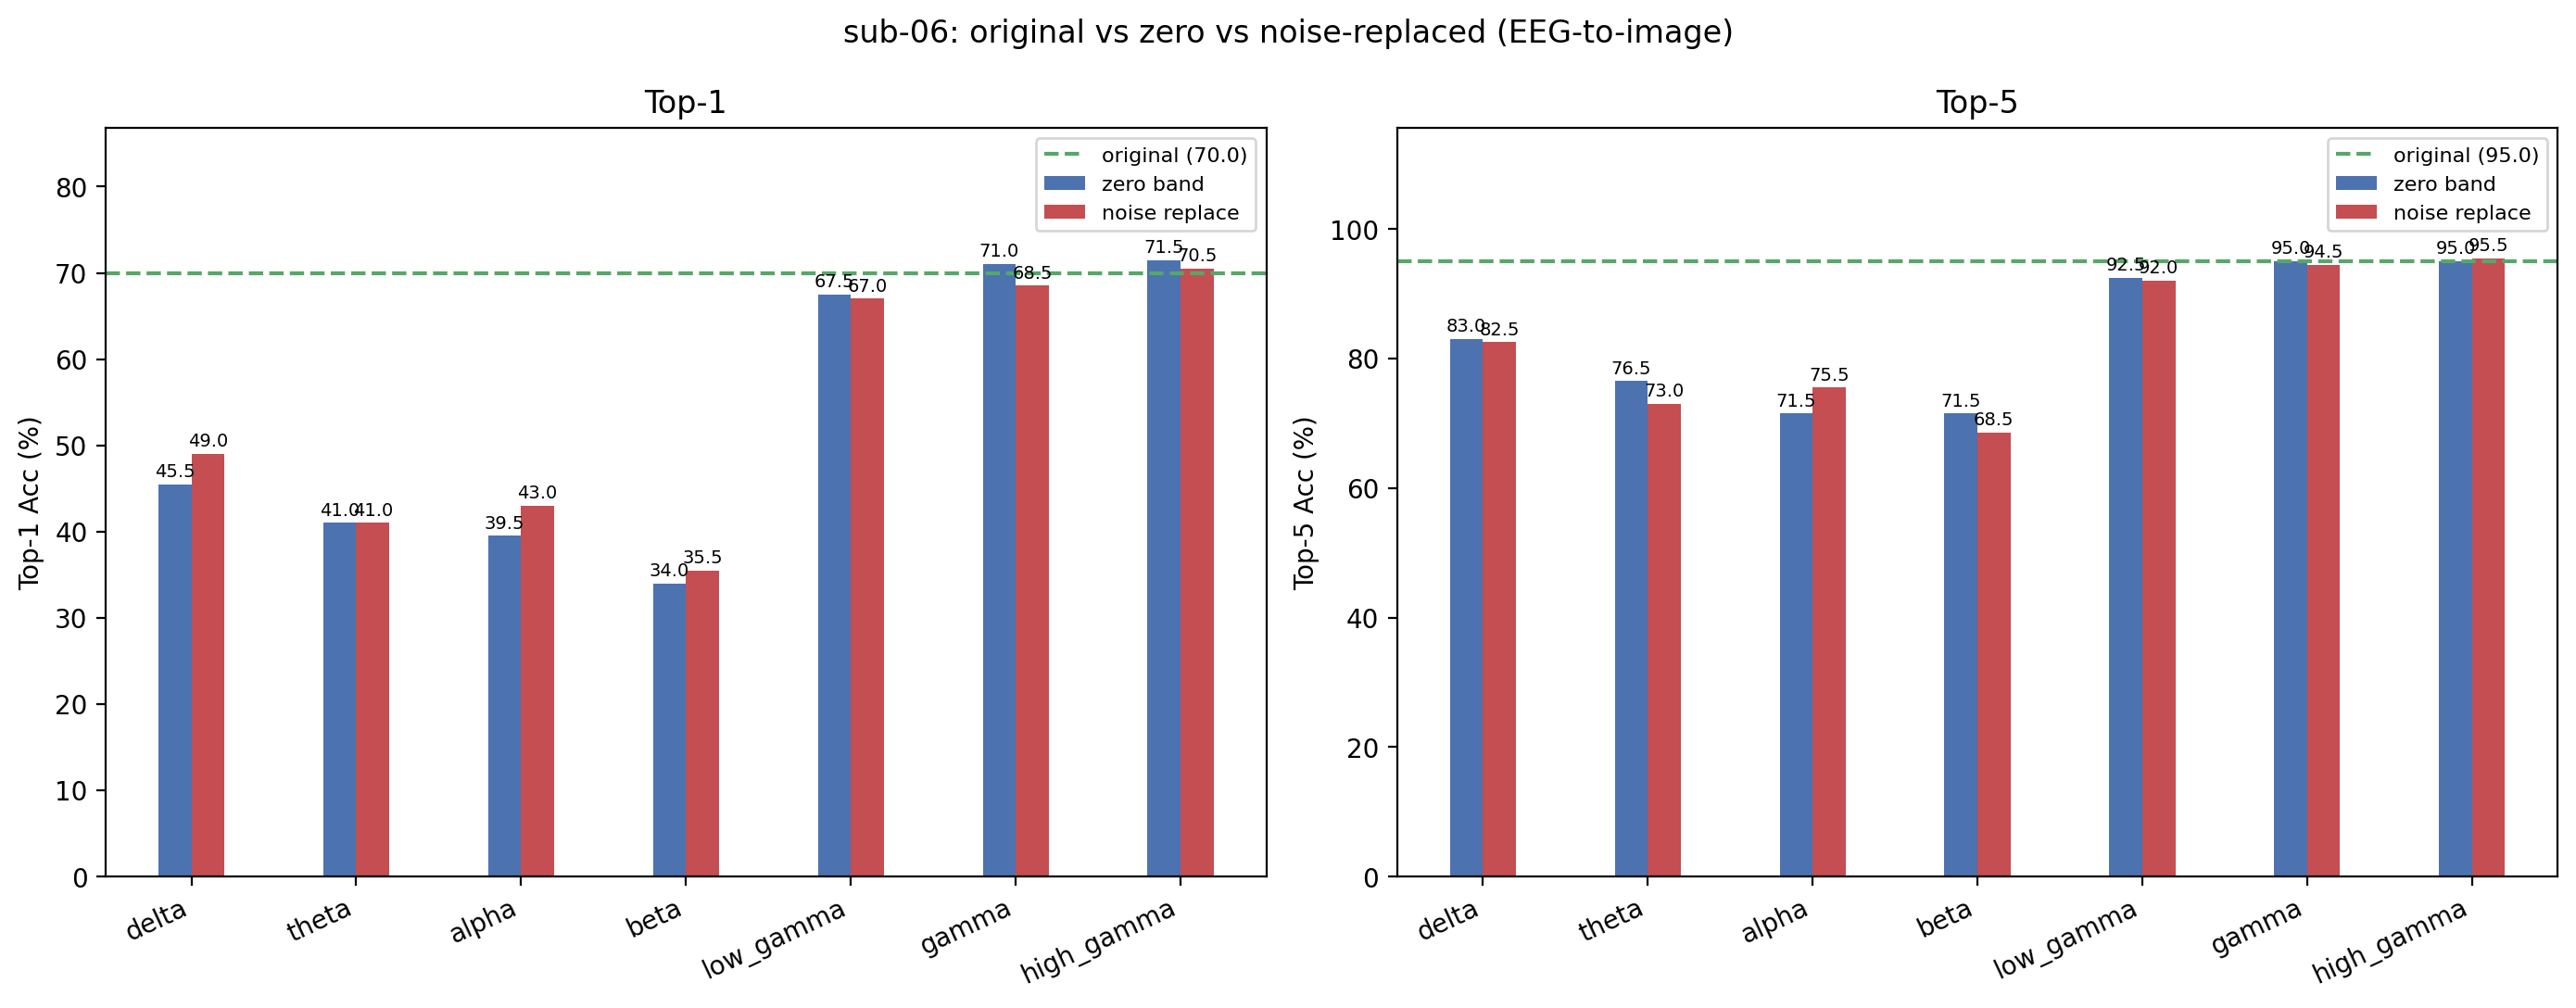

The data file committed next to this chart (first rows):
condition, band, top1, top5, n, delta_top1, delta_top5
original, , 70, 95, 200, +0.0000, +0.0000
zero_delta, delta, 45.5, 83, 200, -24.5, -12
noise_delta, delta, 49, 82.5, 200, -21, -12.5
zero_theta, theta, 41, 76.5, 200, -29, -18.5
noise_theta, theta, 41, 73, 200, -29, -22
zero_alpha, alpha, 39.5, 71.5, 200, -30.5, -23.5
noise_alpha, alpha, 43, 75.5, 200, -27, -19.5
zero_beta, beta, 34, 71.5, 200, -36, -23.5
noise_beta, beta, 35.5, 68.5, 200, -34.5, -26.5
zero_low_gamma, low_gamma, 67.5, 92.5, 200, -2.5, -2.5
noise_low_gamma, low_gamma, 67, 92, 200, -3, -3
zero_gamma, gamma, 71, 95, 200, 1, +0.0000
noise_gamma, gamma, 68.5, 94.5, 200, -1.5, -0.5000
zero_high_gamma, high_gamma, 71.5, 95, 200, 1.5, +0.0000
noise_high_gamma, high_gamma, 70.5, 95.5, 200, +0.5000, +0.5000
